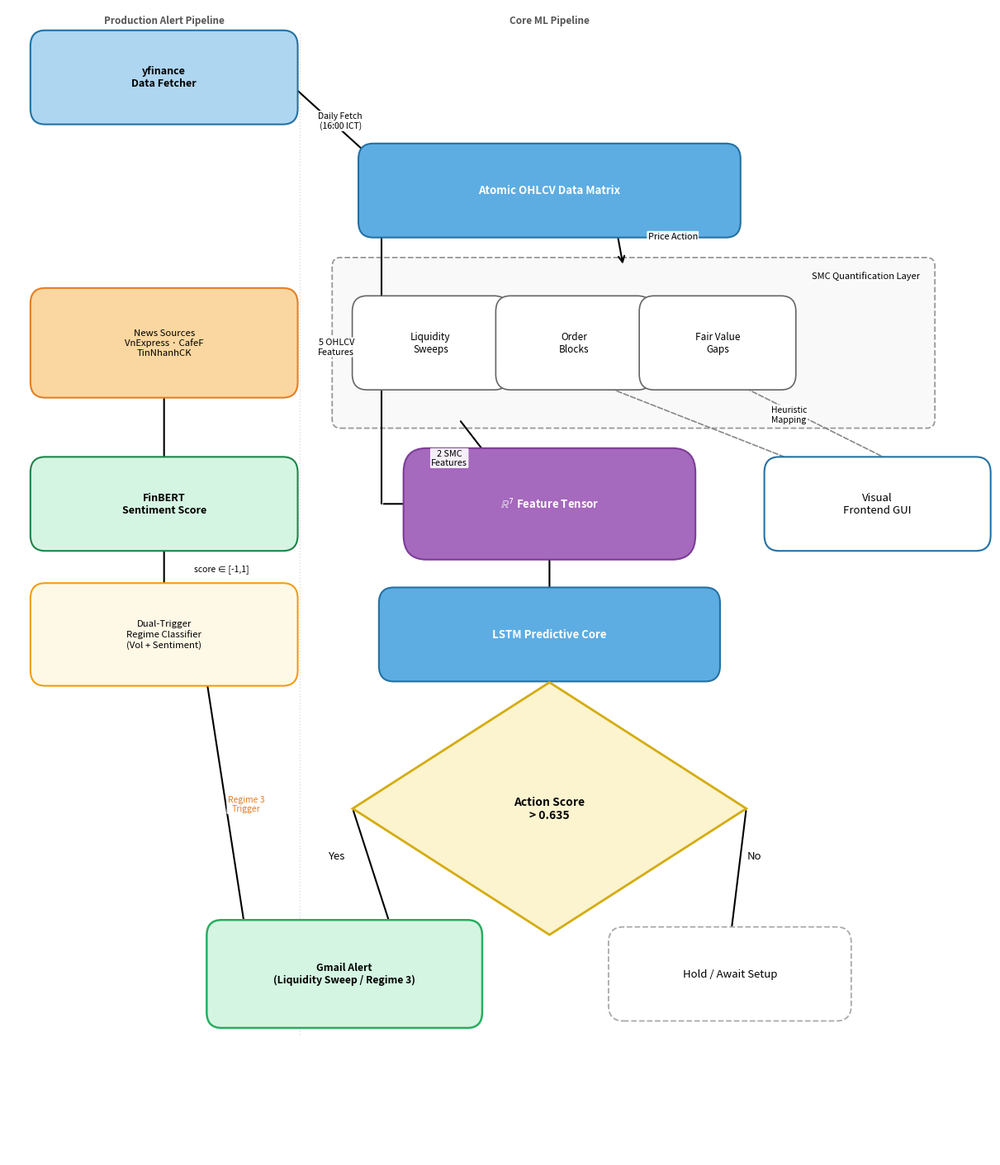

The script that saved this image: (Note: this script raises an exception after producing the figure.)
"""
Regenerates paper/images/system_architecture.png.
Two-track pipeline:
  LEFT  — Production Alert Pipeline (yfinance → News → FinBERT → Regime Classifier)
  CENTER — Core ML Pipeline         (OHLCV → SMC → R^7 → LSTM → Action Score)
Both tracks converge at the Gmail Alert output.
"""
import matplotlib
matplotlib.use('Agg')
import matplotlib.pyplot as plt
import matplotlib.patches as mpatches
from matplotlib.patches import FancyBboxPatch, FancyArrowPatch

# ── Canvas ────────────────────────────────────────────────────────────────────
fig, ax = plt.subplots(figsize=(12, 14))
ax.set_xlim(0, 12)
ax.set_ylim(2.6, 15.8)
ax.axis('off')
fig.patch.set_facecolor('white')

# ── Drawing helpers ───────────────────────────────────────────────────────────
def rbox(cx, cy, w, h, label,
         fc='white', ec='#2c3e50', tc='white',
         fs=9.5, fw='bold', lw=1.5, ls='solid', pad=0.18, zorder=4):
    bp = FancyBboxPatch((cx - w/2, cy - h/2), w, h,
                        boxstyle=f'round,pad={pad}',
                        fc=fc, ec=ec, lw=lw, linestyle=ls, zorder=zorder)
    ax.add_patch(bp)
    ax.text(cx, cy, label, color=tc, fontsize=fs, fontweight=fw,
            ha='center', va='center', zorder=zorder + 1,
            multialignment='center')


def diamond(cx, cy, hw, hh, label,
            fc='#FCF3CF', ec='#D4AC0D', tc='black', fs=10, lw=2):
    pts = [(cx, cy + hh), (cx + hw, cy), (cx, cy - hh), (cx - hw, cy)]
    ax.add_patch(mpatches.Polygon(pts, closed=True,
                                  fc=fc, ec=ec, lw=lw, zorder=4))
    ax.text(cx, cy, label, ha='center', va='center',
            fontsize=fs, fontweight='bold', color=tc, zorder=5,
            multialignment='center')


def solid_arrow(x1, y1, x2, y2, color='black', lw=1.5, ms=13):
    ax.annotate('', xy=(x2, y2), xytext=(x1, y1),
                arrowprops=dict(arrowstyle='->', color=color,
                                lw=lw, mutation_scale=ms,
                                connectionstyle='arc3,rad=0'))


def dashed_arrow(x1, y1, x2, y2, color='#888888', lw=1.2, ms=11):
    ap = FancyArrowPatch((x1, y1), (x2, y2),
                         arrowstyle='->', color=color,
                         lw=lw, linestyle='dashed', mutation_scale=ms,
                         zorder=3)
    ax.add_patch(ap)


def lbl(x, y, text, ha='center', va='center', fs=8.0, color='black'):
    ax.text(x, y, text, ha=ha, va=va, fontsize=fs, color=color,
            zorder=7, multialignment='center',
            bbox=dict(boxstyle='round,pad=0.12', fc='white',
                      ec='none', alpha=0.90))


# ── Layout constants ──────────────────────────────────────────────────────────
XL   = 1.9    # left track center x (Production Alert Pipeline)
XC   = 6.6    # center track x      (Core ML Pipeline)
XGUI = 10.6   # Visual Frontend GUI x

Y_FETCHER = 15.0  # yfinance Fetcher
Y_OHLCV   = 13.7  # Atomic OHLCV Data Matrix
Y_SMC_T   = 12.75 # SMC box top
Y_SMC_M   = 11.95 # SMC feature boxes center
Y_SMC_B   = 11.15 # SMC box bottom
Y_R7      = 10.1  # R^7 Tensor
Y_LSTM    = 8.6   # LSTM Predictive Core
Y_DIAM    = 6.6   # Decision diamond center
Y_BOT     = 4.7   # Bottom outputs

# Left track Y positions (aligned with corresponding center nodes)
Y_NEWS    = 11.95  # same as SMC_M
Y_FINBERT = 10.1   # same as R^7
Y_REGIME  = 8.6    # same as LSTM

# ── Background track labels ───────────────────────────────────────────────────
ax.text(XL, 15.65, 'Production Alert Pipeline',
        ha='center', va='center', fontsize=8.5, color='#555555',
        style='italic', fontweight='bold')
ax.text(XC, 15.65, 'Core ML Pipeline',
        ha='center', va='center', fontsize=8.5, color='#555555',
        style='italic', fontweight='bold')

# Vertical divider between left and center track
ax.plot([3.55, 3.55], [4.0, 15.5],
        color='#dddddd', lw=1.0, linestyle='dotted', zorder=1)

# ── LEFT TRACK ────────────────────────────────────────────────────────────────

# 1. yfinance Data Fetcher
rbox(XL, Y_FETCHER, 2.9, 0.72,
     'yfinance\nData Fetcher',
     fc='#AED6F1', ec='#2471A3', tc='black', fs=9.0)

# 2. News Sources
rbox(XL, Y_NEWS, 2.9, 0.90,
     'News Sources\nVnExpress · CafeF\nTinNhanhCK',
     fc='#FAD7A0', ec='#E67E22', tc='black', fs=8.2, fw='normal')

# 3. FinBERT Sentiment
rbox(XL, Y_FINBERT, 2.9, 0.72,
     'FinBERT\nSentiment Score',
     fc='#D5F5E3', ec='#1E8449', tc='black', fs=9.0)

# 4. Regime Classifier
rbox(XL, Y_REGIME, 2.9, 0.82,
     'Dual-Trigger\nRegime Classifier\n(Vol + Sentiment)',
     fc='#FEF9E7', ec='#F39C12', tc='black', fs=8.2, fw='normal')

# ── CENTER TRACK ──────────────────────────────────────────────────────────────

# 5. Atomic OHLCV Data Matrix
rbox(XC, Y_OHLCV, 4.3, 0.72,
     'Atomic OHLCV Data Matrix',
     fc='#5DADE2', ec='#2471A3')

# 6. SMC Quantification Layer (dashed outer box)
smc_xl, smc_w = 4.05, 7.15
smc_yb, smc_h = Y_SMC_B - 0.08, Y_SMC_T - Y_SMC_B + 0.16
ax.add_patch(FancyBboxPatch((smc_xl, smc_yb), smc_w, smc_h,
                            boxstyle='round,pad=0.10',
                            fc='#F9F9F9', ec='#999999',
                            lw=1.3, linestyle='dashed', zorder=2))
ax.text(smc_xl + smc_w - 0.08, Y_SMC_T + 0.02,
        'SMC Quantification Layer',
        ha='right', va='top', fontsize=8.0,
        color='black', style='italic', zorder=3)

# Three feature boxes inside SMC
for label, cx in [('Liquidity\nSweeps', 5.15),
                  ('Order\nBlocks',     6.90),
                  ('Fair Value\nGaps',  8.65)]:
    rbox(cx, Y_SMC_M, 1.55, 0.72, label,
         fc='white', ec='#666666', tc='black',
         fs=8.5, fw='normal', lw=1.2)

# 7. R^7 Feature Tensor
rbox(XC, Y_R7, 3.0, 0.72,
     r'$\mathbb{R}^7$ Feature Tensor',
     fc='#A569BD', ec='#7D3C98', pad=0.28)

# 8. LSTM Predictive Core
rbox(XC, Y_LSTM, 3.8, 0.72,
     'LSTM Predictive Core',
     fc='#5DADE2', ec='#2471A3')

# 9. Decision diamond
diamond(XC, Y_DIAM, 2.4, 1.45,
        'Action Score\n> 0.635')

# 10. Gmail Alert (green, left of diamond)
rbox(4.1, Y_BOT, 3.0, 0.88,
     'Gmail Alert\n(Liquidity Sweep / Regime 3)',
     fc='#D5F5E3', ec='#27AE60', tc='black', lw=1.8, fs=8.8)

# 11. Hold / Await Setup (gray dashed, right of diamond)
rbox(8.8, Y_BOT, 2.6, 0.72,
     'Hold / Await Setup',
     fc='white', ec='#AAAAAA', tc='black',
     fw='normal', lw=1.3, ls='dashed')

# 12. Visual Frontend GUI (right side)
rbox(XGUI, Y_R7, 2.4, 0.72,
     'Visual\nFrontend GUI',
     fc='white', ec='#2471A3', tc='black',
     fw='normal', lw=1.5)

# ── ARROWS: Left track internal ───────────────────────────────────────────────

# yfinance → OHLCV (diagonal right)
solid_arrow(XL + 1.45, Y_FETCHER,
            XC - 2.15, Y_OHLCV + 0.36)
lbl((XL + 1.45 + XC - 2.15) / 2 + 0.15,
    (Y_FETCHER + Y_OHLCV) / 2 + 0.15,
    'Daily Fetch\n(16:00 ICT)', fs=7.5)

# News → FinBERT
solid_arrow(XL, Y_NEWS - 0.45,
            XL, Y_FINBERT + 0.36)

# FinBERT → Regime
solid_arrow(XL, Y_FINBERT - 0.36,
            XL, Y_REGIME + 0.41)
lbl(XL + 0.7, (Y_FINBERT + Y_REGIME) / 2,
    'score ∈ [-1,1]', fs=7.5)

# Regime → Gmail Alert (diagonal to bottom-left)
solid_arrow(XL + 0.5, Y_REGIME - 0.41,
            4.1 - 1.2, Y_BOT + 0.44)
lbl(XL + 1.0, (Y_REGIME + Y_BOT) / 2,
    'Regime 3\nTrigger', fs=7.5, color='#E67E22')

# ── ARROWS: Center track internal ────────────────────────────────────────────

# OHLCV left side → R^7  ("5 OHLCV Features")
ax.plot([4.55, 4.55], [Y_OHLCV - 0.36, Y_R7],
        color='black', lw=1.5, zorder=3, solid_capstyle='round')
solid_arrow(4.55, Y_R7, 5.1, Y_R7, ms=11)
lbl(4.0, (Y_OHLCV + Y_R7) / 2,
    '5 OHLCV\nFeatures', ha='center', fs=7.8)

# OHLCV right side → SMC box  ("Price Action")
solid_arrow(XC + 0.8, Y_OHLCV - 0.36,
            7.5,       Y_SMC_T + 0.08)
lbl(7.8, (Y_OHLCV - 0.3 + Y_SMC_T) / 2 + 0.1,
    'Price Action', ha='left', fs=7.8)

# SMC bottom → R^7  ("2 SMC Features")
solid_arrow(5.5, Y_SMC_B - 0.08,
            XC - 0.6, Y_R7 + 0.36)
lbl(5.6, (Y_SMC_B + Y_R7) / 2,
    '2 SMC\nFeatures', ha='right', fs=7.8)

# R^7 → LSTM
solid_arrow(XC, Y_R7 - 0.36, XC, Y_LSTM + 0.36)

# LSTM → Diamond
solid_arrow(XC, Y_LSTM - 0.36, XC, Y_DIAM + 1.45)

# Diamond left → Gmail Alert  ("Yes")
solid_arrow(XC - 2.4, Y_DIAM,
            4.1 + 0.6, Y_BOT + 0.44)
lbl(XC - 2.6, Y_DIAM - 0.55, 'Yes', fs=9.5)

# Diamond right → Hold/Await  ("No")
solid_arrow(XC + 2.4, Y_DIAM,
            8.8, Y_BOT + 0.36)
lbl(XC + 2.5, Y_DIAM - 0.55, 'No', fs=9.5)

# ── ARROWS: Center → Right (GUI) ─────────────────────────────────────────────

# Order Blocks → Visual Frontend GUI
dashed_arrow(6.90, Y_SMC_M - 0.36,
             XGUI - 0.65, Y_R7 + 0.36)
lbl(9.3, (Y_SMC_M + Y_R7) / 2 + 0.1,
    'Heuristic\nMapping', ha='left', fs=7.5)

# Fair Value Gaps → Visual Frontend GUI
dashed_arrow(8.65, Y_SMC_M - 0.36,
             XGUI + 0.45, Y_R7 + 0.36)

# ── Save ──────────────────────────────────────────────────────────────────────
plt.tight_layout(pad=0.3)
plt.savefig('paper/images/system_architecture.png',
            dpi=300, bbox_inches='tight', pad_inches=0.06)
print("Saved paper/images/system_architecture.png")
